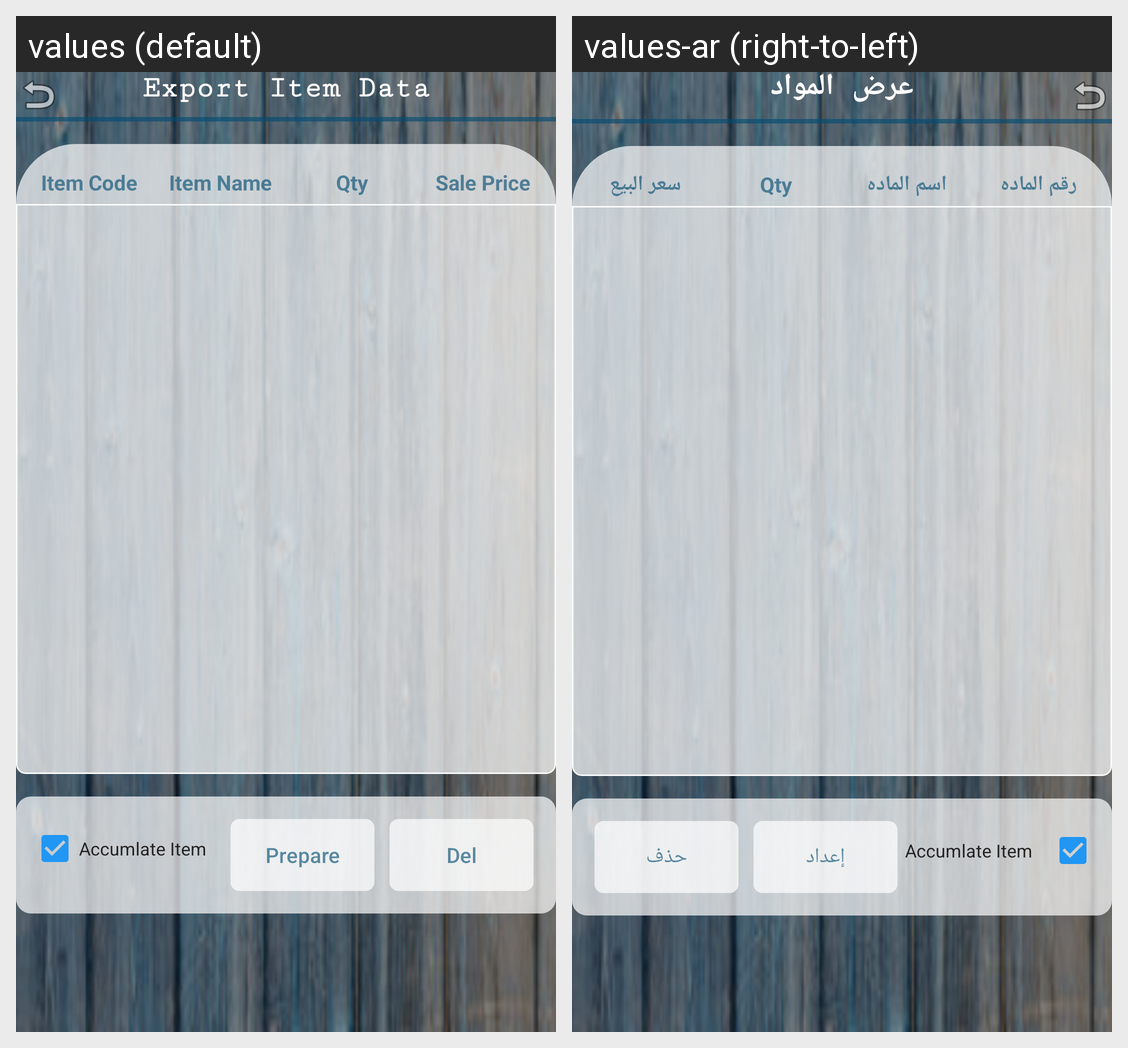

Here is an Android app screen in its default locale and in the app's own translations. Write out the translated-string differences for the strings that appear on this screen.
Android screen res/layout/export_item_data_to_text.xml rendered under 2 locales, left to right: values (default), values-ar (right-to-left). Device: Nexus 5 (rendered at 1080×1920; each locale shown at half size, 540×960, under a caption strip naming it); theme AppTheme.
Strings drawn on this screen, with the default value and each locale's value (text and hints the layout hard-codes, and strings that could not be matched under every locale, appear in the picture but are not listed):

export_item_data_to_text
  values: Export Item Data
  values-ar: عرض المواد

item_code
  values: Item Code
  values-ar: رقم الماده

item_name
  values: Item Name
  values-ar: اسم الماده

sale_price
  values: Sale Price
  values-ar: سعر البيع

prepare
  values: Prepare
  values-ar: إعداد

del
  values: Del
  values-ar: حذف
